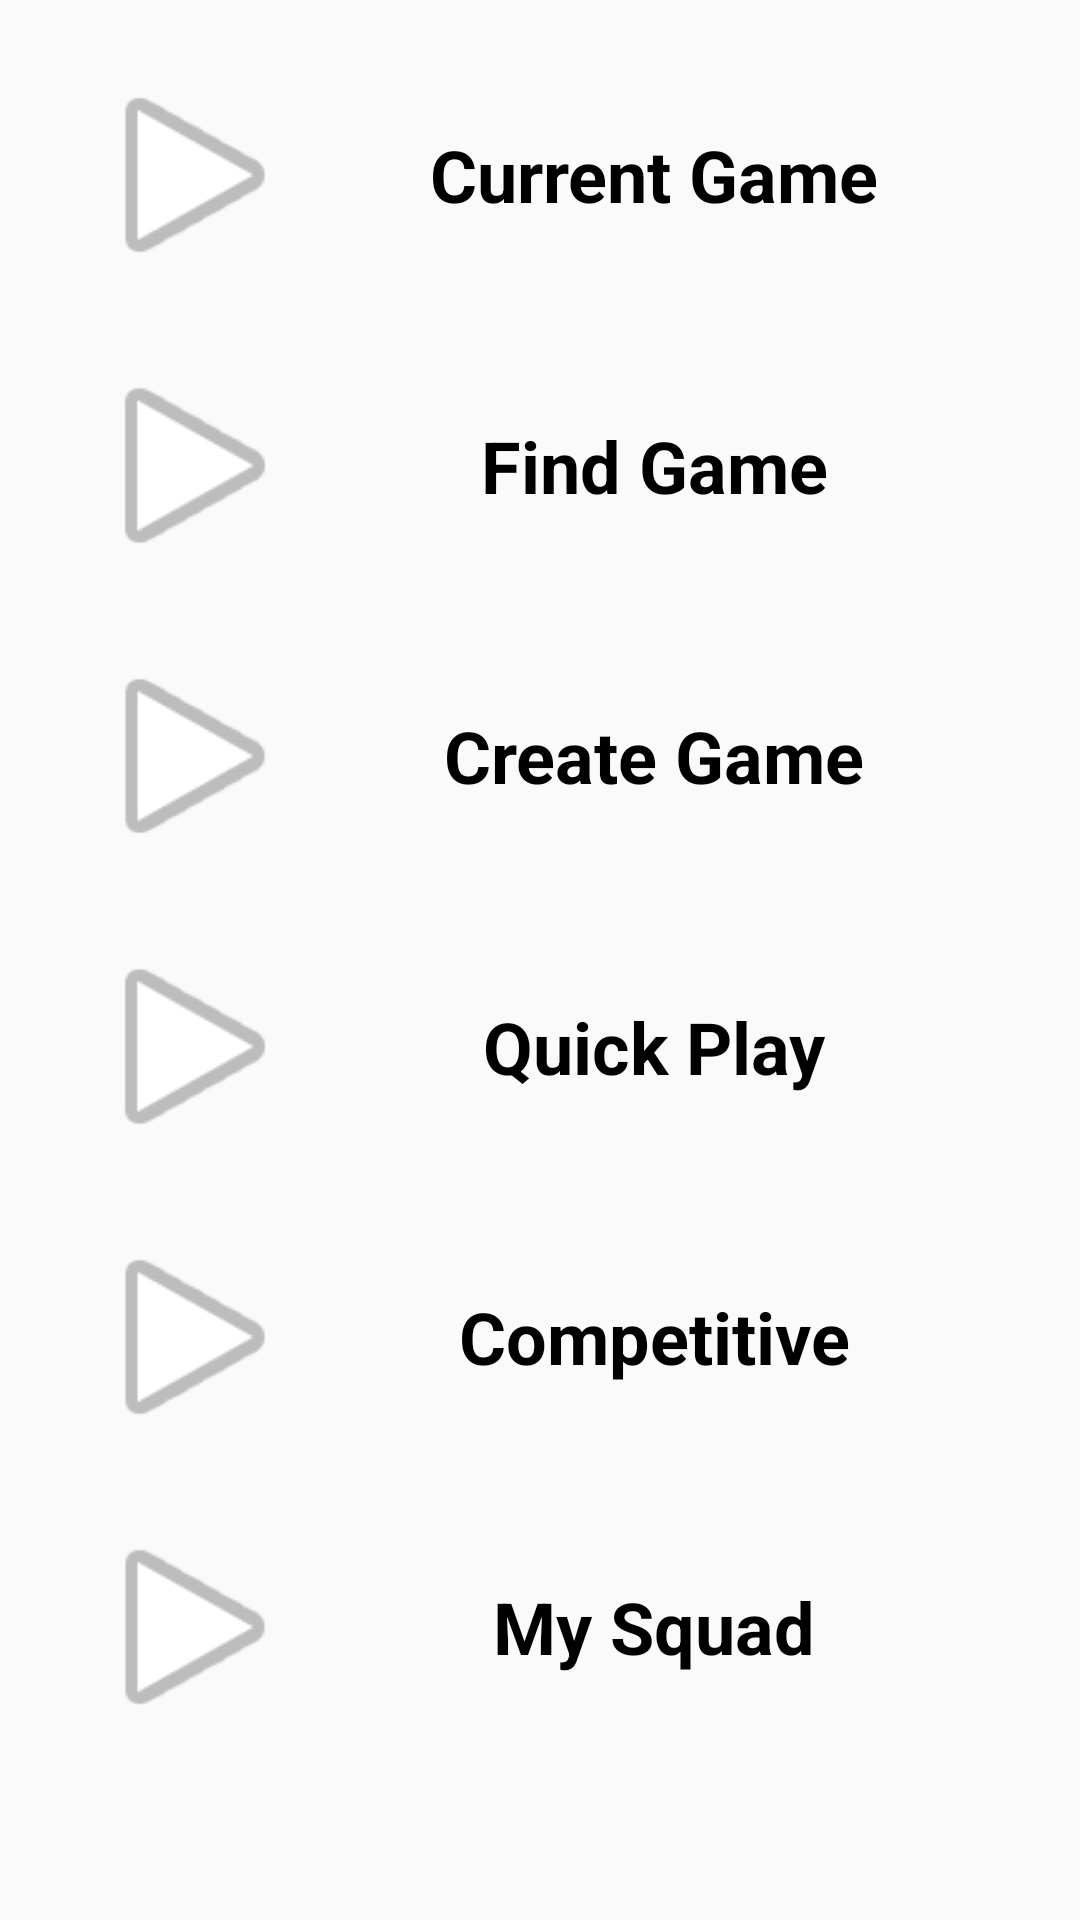

Write the Android layout XML for this screen, with the resource values it uses.
<!-- AndroidManifest.xml: application theme AppTheme -->
<!-- res/layout/fragment_hoop.xml -->
<layout xmlns:android="http://schemas.android.com/apk/res/android"
    xmlns:app="http://schemas.android.com/apk/res-auto">

    <data>
        <import type="android.view.View"/>
        <import type="com.appsolutions.hoop.HoopViewModel"/>

        <variable
            name="viewModelHoop"
            type="com.appsolutions.hoop.HoopViewModel"/>
    </data>


    <androidx.constraintlayout.widget.ConstraintLayout
        android:layout_width="match_parent"
        android:layout_height="wrap_content"
        android:layout_margin="20dp">

        <ImageView
            android:id="@+id/current_game_icon"
            android:layout_width="0dp"
            android:layout_height="0dp"
            android:layout_margin="20dp"
            android:src="@android:drawable/ic_media_play"
            app:layout_constraintHeight_percent=".12"
            app:layout_constraintStart_toStartOf="parent"
            app:layout_constraintTop_toTopOf="parent"
            app:layout_constraintWidth_percent=".25" />

        <TextView
            android:id="@+id/current_game_tab"
            android:layout_width="0dp"
            android:layout_height="0dp"
            android:gravity="center"
            android:text="Current Game"
            android:textColor="@android:color/black"
            android:textSize="24dp"
            android:textStyle="bold"
            app:layout_constraintBottom_toBottomOf="@id/current_game_icon"
            app:layout_constraintStart_toEndOf="@id/current_game_icon"
            app:layout_constraintTop_toTopOf="@id/current_game_icon"
            app:layout_constraintWidth_percent=".6" />

        <ImageView
            android:id="@+id/find_game_icon"
            android:layout_width="0dp"
            android:layout_height="0dp"
            android:layout_margin="20dp"
            android:src="@android:drawable/ic_media_play"
            app:layout_constraintHeight_percent=".12"
            app:layout_constraintStart_toStartOf="parent"
            app:layout_constraintTop_toBottomOf="@id/current_game_icon"
            app:layout_constraintWidth_percent=".25" />

        <TextView
            android:id="@+id/find_game_tab"
            android:layout_width="0dp"
            android:layout_height="0dp"
            android:gravity="center"
            android:text="Find Game"
            android:textColor="@android:color/black"
            android:textSize="24dp"
            android:textStyle="bold"
            app:layout_constraintBottom_toBottomOf="@id/find_game_icon"
            app:layout_constraintStart_toEndOf="@id/find_game_icon"
            app:layout_constraintTop_toTopOf="@id/find_game_icon"
            app:layout_constraintWidth_percent=".6" />

        <ImageView
            android:id="@+id/create_game_icon"
            android:layout_width="0dp"
            android:layout_height="0dp"
            android:layout_margin="20dp"
            android:src="@android:drawable/ic_media_play"
            app:layout_constraintHeight_percent=".12"
            app:layout_constraintStart_toStartOf="parent"
            app:layout_constraintTop_toBottomOf="@id/find_game_icon"
            app:layout_constraintWidth_percent=".25" />

        <TextView
            android:id="@+id/create_game_tab"
            android:layout_width="0dp"
            android:layout_height="0dp"
            android:gravity="center"
            android:text="Create Game"
            android:textColor="@android:color/black"
            android:textSize="24dp"
            android:textStyle="bold"
            app:layout_constraintBottom_toBottomOf="@id/create_game_icon"
            app:layout_constraintStart_toEndOf="@id/create_game_icon"
            app:layout_constraintTop_toTopOf="@id/create_game_icon"
            app:layout_constraintWidth_percent=".6" />

        <ImageView
            android:id="@+id/quick_game_icon"
            android:layout_width="0dp"
            android:layout_height="0dp"
            android:layout_margin="20dp"
            android:src="@android:drawable/ic_media_play"
            app:layout_constraintHeight_percent=".12"
            app:layout_constraintStart_toStartOf="parent"
            app:layout_constraintTop_toBottomOf="@id/create_game_icon"
            app:layout_constraintWidth_percent=".25" />

        <TextView
            android:id="@+id/quick_game_tab"
            android:layout_width="0dp"
            android:layout_height="0dp"
            android:gravity="center"
            android:text="Quick Play"
            android:textColor="@android:color/black"
            android:textSize="24dp"
            android:textStyle="bold"
            app:layout_constraintBottom_toBottomOf="@id/quick_game_icon"
            app:layout_constraintStart_toEndOf="@id/quick_game_icon"
            app:layout_constraintTop_toTopOf="@id/quick_game_icon"
            app:layout_constraintWidth_percent=".6" />

        <ImageView
            android:id="@+id/competitive_game_icon"
            android:layout_width="0dp"
            android:layout_height="0dp"
            android:layout_margin="20dp"
            android:src="@android:drawable/ic_media_play"
            app:layout_constraintHeight_percent=".12"
            app:layout_constraintStart_toStartOf="parent"
            app:layout_constraintTop_toBottomOf="@id/quick_game_icon"
            app:layout_constraintWidth_percent=".25" />

        <TextView
            android:id="@+id/competitive_game_tab"
            android:layout_width="0dp"
            android:layout_height="0dp"
            android:gravity="center"
            android:text="Competitive"
            android:textColor="@android:color/black"
            android:textSize="24dp"
            android:textStyle="bold"
            app:layout_constraintBottom_toBottomOf="@id/competitive_game_icon"
            app:layout_constraintStart_toEndOf="@id/competitive_game_icon"
            app:layout_constraintTop_toTopOf="@id/competitive_game_icon"
            app:layout_constraintWidth_percent=".6" />

        <ImageView
            android:id="@+id/squad_game_icon"
            android:layout_width="0dp"
            android:layout_height="0dp"
            android:layout_margin="20dp"
            android:src="@android:drawable/ic_media_play"
            app:layout_constraintHeight_percent=".12"
            app:layout_constraintStart_toStartOf="parent"
            app:layout_constraintTop_toBottomOf="@id/competitive_game_icon"
            app:layout_constraintWidth_percent=".25" />

        <TextView
            android:id="@+id/squad_game_tab"
            android:layout_width="0dp"
            android:layout_height="0dp"
            android:gravity="center"
            android:text="My Squad"
            android:textColor="@android:color/black"
            android:textSize="24dp"
            android:textStyle="bold"
            app:layout_constraintBottom_toBottomOf="@id/squad_game_icon"
            app:layout_constraintStart_toEndOf="@id/squad_game_icon"
            app:layout_constraintTop_toTopOf="@id/squad_game_icon"
            app:layout_constraintWidth_percent=".6" />


    </androidx.constraintlayout.widget.ConstraintLayout>

</layout>
<!-- resources referenced by this layout -->
<resources>
  <style name="AppTheme" parent="Theme.AppCompat.Light.NoActionBar">
          
          
          
          
      </style>
</resources>
